Photos from the image-classification dataset "data_v2" in the GitHub repository MikuFg/RTL-SDR_core. Its 4 classes are: airplane, bird, drone, helicopter.

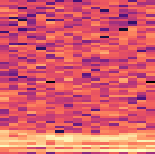
Label: drone

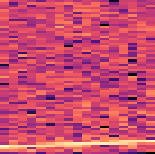
Label: airplane

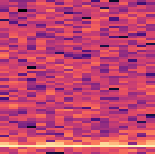
Label: bird

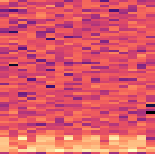
Label: helicopter

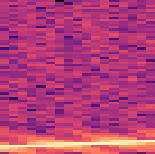
Label: airplane

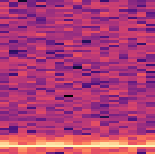
Label: bird
